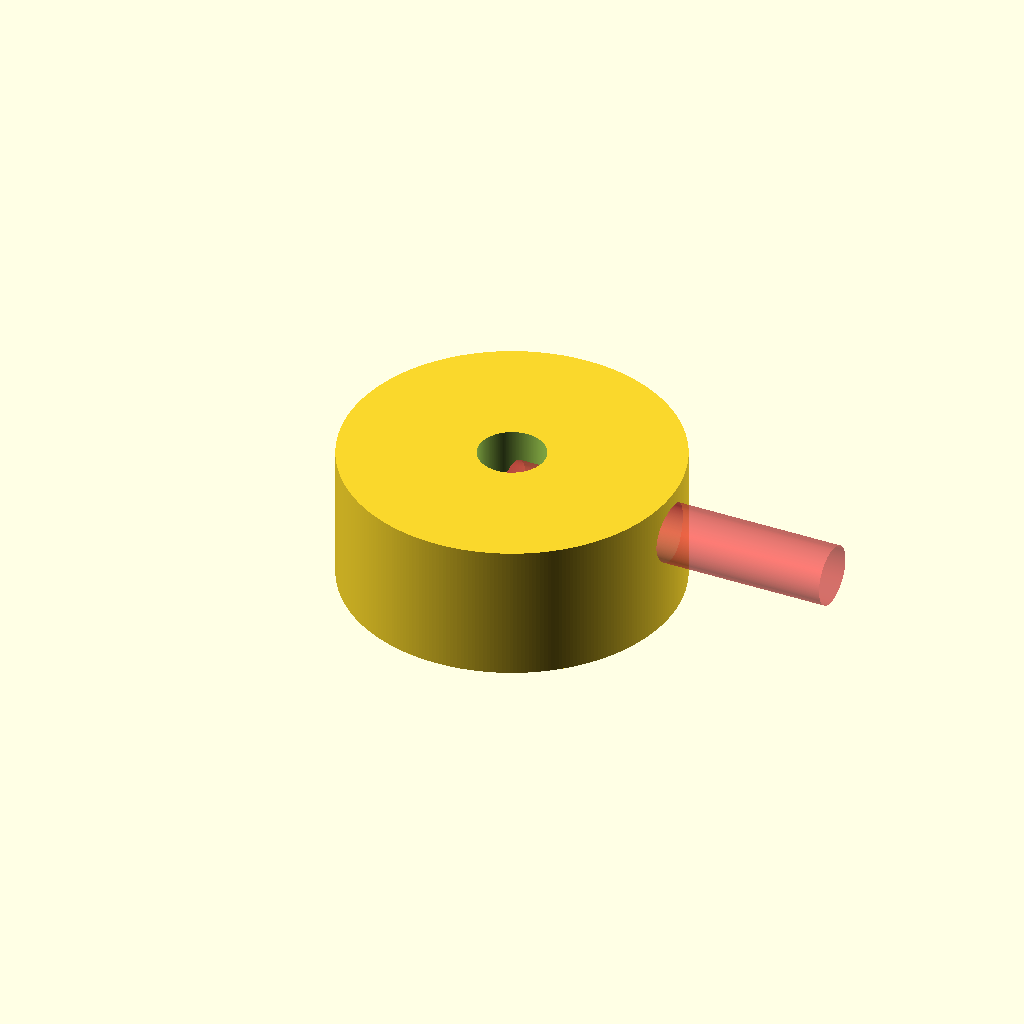
Cell 1 — every parameter at its default value.
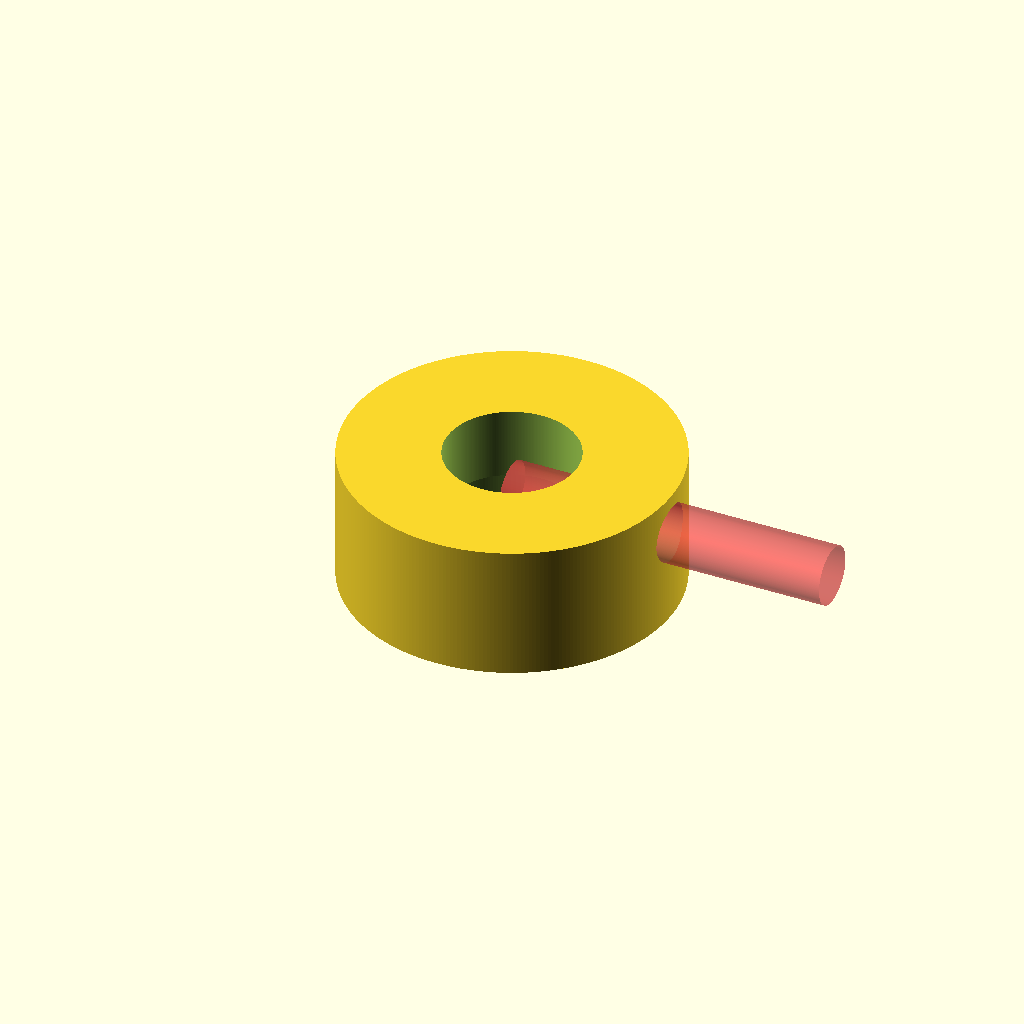
Cell 2: the same model with shaft = 6.8.
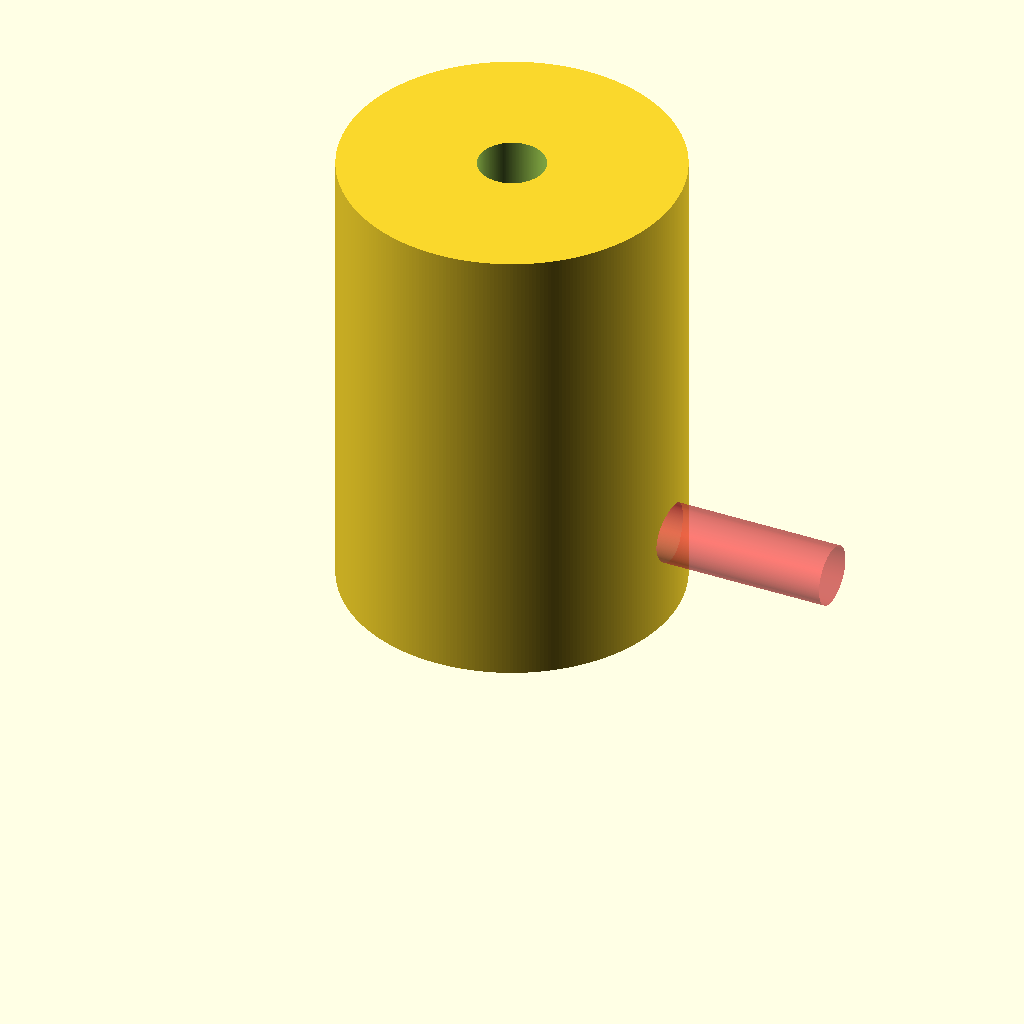
Cell 3: shaft_h = 24 (everything else at default).
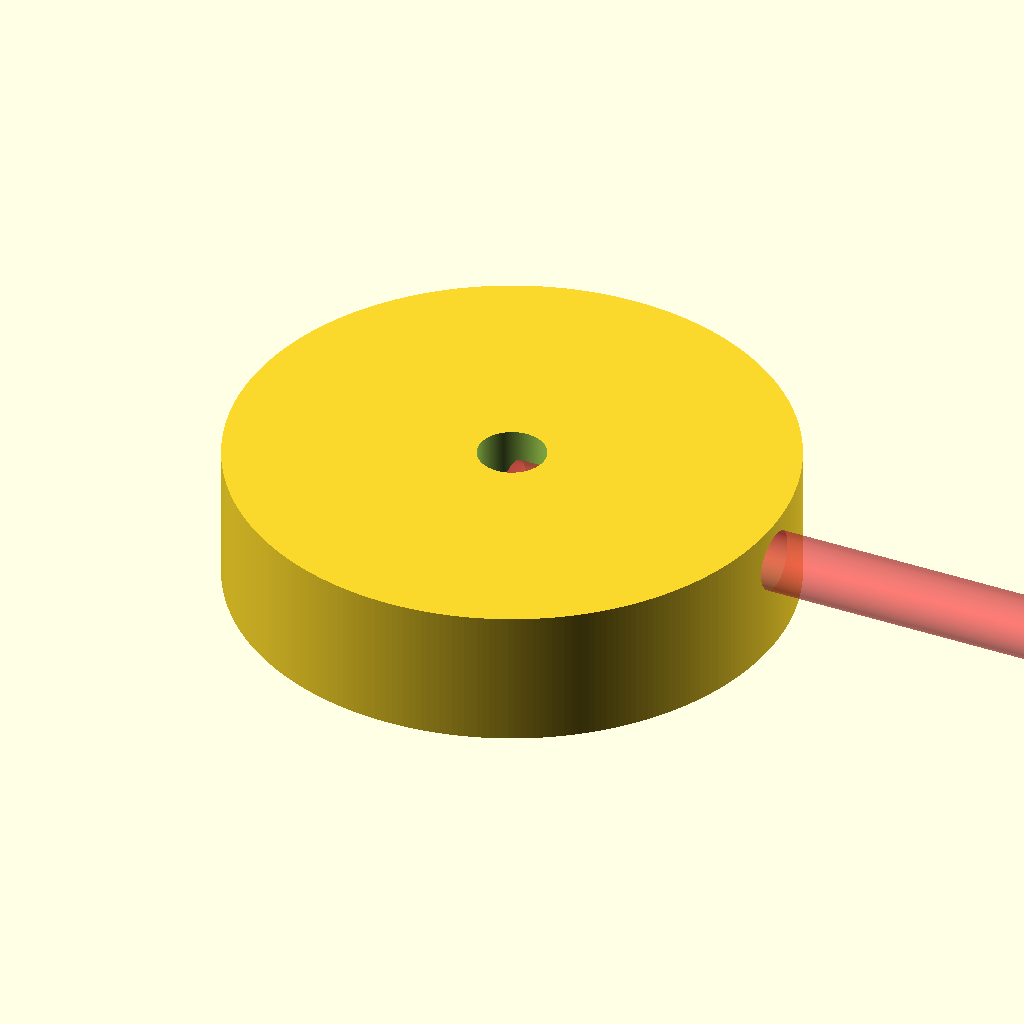
Cell 4: shaft_od = 28 (everything else at default).
All cells are drawn from one camera (rotation 55°, 0°, 25°, orthographic, colour scheme Cornfield), so only the parameter changes between them.
The OpenSCAD source (laser_show.scad):
shaft=3.4;
shaft_h=12;
motor_shaft_h=7.5;
shaft_od=14;
arm_d=10;
arm=30;
arms=3;
pad=0.1;

$fn=290;
module spinner() {
    difference() {
        union() {
            translate([0,0,shaft_h-shaft_od/2])
            sphere(d=shaft_od);
            cylinder(d=shaft_od,h=shaft_h-shaft_od/2);
            for(angle=[0:360/arms:360]) {
                rotate([0,0,angle])
                hull() {
                    translate([arm,0,0])
                    difference() {
                        sphere(d=arm_d);
                        translate([0,0,-arm_d])
                        cylinder(d=arm_d,h=arm_d);
                    }
                    cylinder(d1=8,d2=0.2,h=shaft_h-1);
                }
            }
        }
        translate([0,0,shaft_h-motor_shaft_h+pad])
        cylinder(d=shaft,h=motor_shaft_h);

        translate([0,0,-shaft_h])
        cylinder(d=shaft_od,h=shaft_h);
    }
}

shaft_od=17;
magnet=11.5;
shaft_h=7;
magnet_h=3.3;
module magnet() {
    difference() {
        cylinder(d=shaft_od,h=shaft_h);
        translate([0,0,-pad])
        cylinder(d=shaft,h=shaft_h+pad*2);
        translate([0,0,-pad])
        cylinder(d=magnet,h=magnet_h+pad);
        translate([0,0,magnet_h+screw/2])
        rotate([0,90,0])
        #cylinder(d=screw,h=shaft_od);
    }
}

magnet();

motor=43.5;
motor_h=30;
motor_wall=7;
motor_top=motor+motor_wall*2;
motor_base=motor+motor_wall*2+50;
total_h=100;

screw=3;
screw_h=10;
screw_gap=25;

wire=4;
wire_h=13.5;

laser=12.5;
laser_h=50;
laser_wall=2.4;
laser_od=laser+laser_wall*2;
laser_screw=10;
laser_screws=3;
laser_screw_head=8;
offset=34;

button=12.5;
button_od=14.5;
button_od2=38.5;
button_wall=2.4;
button_h=10;
button_z=20;
button_nut=20;
button_nut2=66;
button_angle=45;

base_r=10;
base=60+base_r*2;
base_h=50+base_r;
base_wall=1.2*3;

axle_offset=10;

outlet_x=49;
outlet_y=29;
outlet_screw_gap=40;

root_trim=10;

module root() {
    difference() {
        cube([base-base_r*2,base-base_r*2,base_h-base_r-root_trim]);
        translate([0,0,base_h-base_r-root_trim])
        rotate([0,50,0])
        cube([base-base_r*2,base-base_r*2,base_h-base_r]);
    }
}

module base() {
    difference() {
        union() {
            //cylinder(d2=motor_top,d1=motor_base,h=total_h);
            hull() {
                cylinder(d=motor_top,h=total_h);
                translate([-base/2+base_r+axle_offset,-base/2+base_r,0])
                minkowski() {
                    root();
                    sphere(r=base_r);
                }
            }
            for(angle=[-offset*2:offset:offset*2]){
                rotate([0,0,angle])
                translate([motor/2+laser/2,0,total_h-laser_h])
                cylinder(d=laser_od,h=laser_h);
            }
        }
        hull() {
            cylinder(d=motor,h=total_h-motor_h);
            translate([-base/2+base_r+axle_offset,-base/2+base_r,0])
            minkowski() {
                root();
                sphere(r=base_r-base_wall);
            }
        }

        translate([-base,-base,-base_r*2])
        cube([base*2,base*2,base_r*2]);

        translate([0,0,-pad])
        cylinder(d=motor,h=total_h+pad*2);

        translate([0,screw_gap,total_h-screw_h])
        cylinder(d=screw,h=screw_h+pad);
        translate([0,-screw_gap,total_h-screw_h])
        cylinder(d=screw,h=screw_h+pad);

        for(angle=[-offset:offset:offset]){
            rotate([0,0,angle]){
                //translate([motor/2+laser+laser_wall*1.5,0,total_h-(laser_screw*laser_screws)+laser_screw/2])
                //rotate([0,90,0])
                //cylinder(d1=laser_screw_head,d2=laser_screw_head+30,h=base);
            }
        }
        for(angle=[-offset*2:offset:offset*2]){
            rotate([0,0,angle]){
                translate([motor/2+laser/2,0,-pad])
                cylinder(d=laser,h=total_h+pad*2);
                for(z=[laser_screw/2:laser_screw:laser_screw*laser_screws-1+laser_screw/2]) {
                    translate([motor/2+laser/2,0,total_h-z])
                    rotate([0,90,0])
                    cylinder(d=screw,h=base);
                }
            }
        }
        translate([-motor/2,0,-pad])
        scale([0.7,1,1])
        cylinder(d=11,h=total_h+pad*2);

        translate([-base/2+axle_offset-pad,0,(base_h-base_r)/2]) {
            translate([0,-outlet_x/2,-outlet_y/2])
            cube([base_wall+pad*2,outlet_x,outlet_y]);
            translate([0,0,outlet_screw_gap/2])
            rotate([0,90,0])
            cylinder(d=screw,h=base_wall+pad*2);
            translate([0,0,-outlet_screw_gap/2])
            rotate([0,90,0])
            cylinder(d=screw,h=base_wall+pad*2);
        }

    }
    translate([axle_offset,0,0]) {
        translate([-base/2+base_r,-base/2+base_r,0])
        cylinder(r=base_r,h=base_wall);
        translate([-base/2+base_r,base/2-base_r,0])
        cylinder(r=base_r,h=base_wall);
        translate([base/2-base_r,-base/2+base_r,0])
        cylinder(r=base_r,h=base_wall);
        translate([base/2-base_r,base/2-base_r,0])
        cylinder(r=base_r,h=base_wall);
    }
}
Customizer parameters (derived from the source; name, type, default, range or options):
shaft: number, default 3.4
shaft_h: number, default 12
motor_shaft_h: number, default 7.5
shaft_od: number, default 14
arm_d: number, default 10
arm: number, default 30
arms: number, default 3
pad: number, default 0.1
